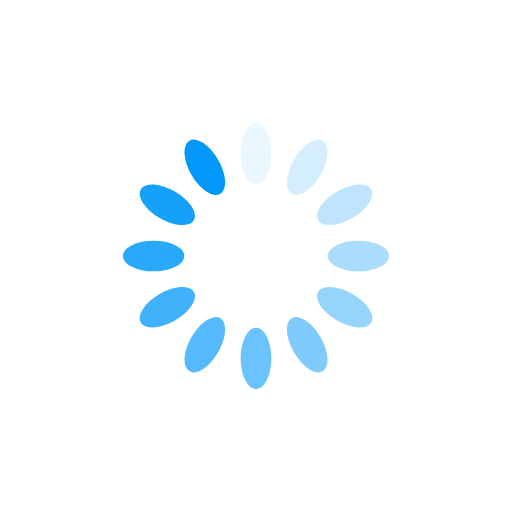
t = 0.00 s
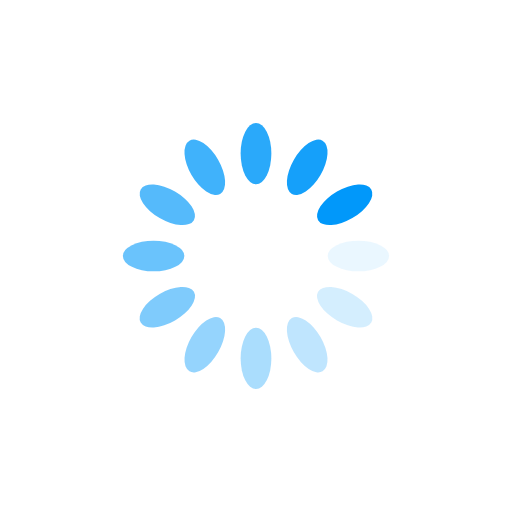
t = 0.25 s
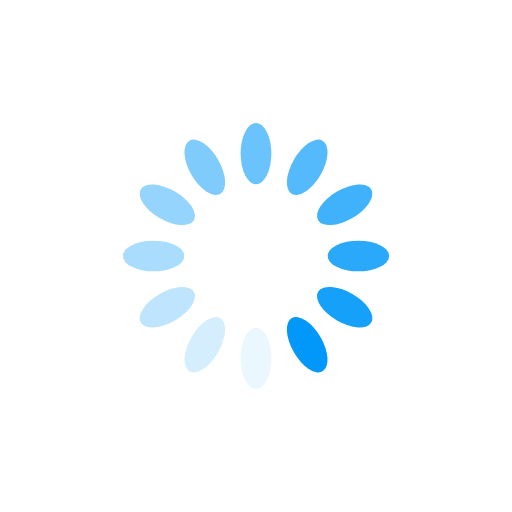
t = 0.50 s
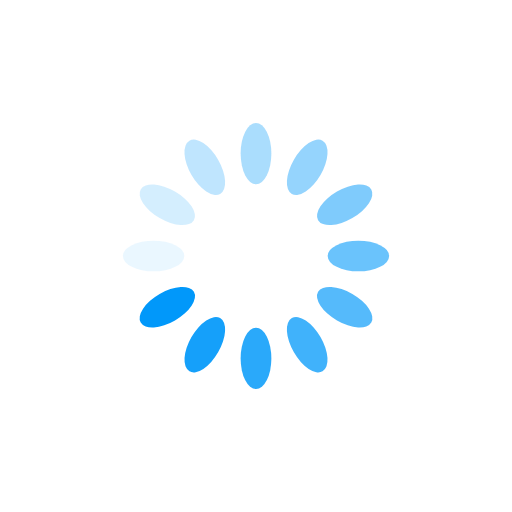
t = 0.75 s

The animated SVG that drew these frames (rendered in a browser with its animation timeline set to each time). Animation: 12 SMIL elements (animate=12); one cycle of 1.00 s, repeats indefinitely.

<?xml version="1.0" encoding="utf-8"?>
<svg xmlns="http://www.w3.org/2000/svg" xmlns:xlink="http://www.w3.org/1999/xlink" style="margin: auto; background: none; display: block; shape-rendering: auto;" width="36px" height="36px" viewBox="0 0 100 100" preserveAspectRatio="xMidYMid">
<g transform="rotate(0 50 50)">
  <rect x="47" y="24" rx="3" ry="6" width="6" height="12" fill="#0198fa">
    <animate attributeName="opacity" values="1;0" keyTimes="0;1" dur="1s" begin="-0.9166666666666666s" repeatCount="indefinite"></animate>
  </rect>
</g><g transform="rotate(30 50 50)">
  <rect x="47" y="24" rx="3" ry="6" width="6" height="12" fill="#0198fa">
    <animate attributeName="opacity" values="1;0" keyTimes="0;1" dur="1s" begin="-0.8333333333333334s" repeatCount="indefinite"></animate>
  </rect>
</g><g transform="rotate(60 50 50)">
  <rect x="47" y="24" rx="3" ry="6" width="6" height="12" fill="#0198fa">
    <animate attributeName="opacity" values="1;0" keyTimes="0;1" dur="1s" begin="-0.75s" repeatCount="indefinite"></animate>
  </rect>
</g><g transform="rotate(90 50 50)">
  <rect x="47" y="24" rx="3" ry="6" width="6" height="12" fill="#0198fa">
    <animate attributeName="opacity" values="1;0" keyTimes="0;1" dur="1s" begin="-0.6666666666666666s" repeatCount="indefinite"></animate>
  </rect>
</g><g transform="rotate(120 50 50)">
  <rect x="47" y="24" rx="3" ry="6" width="6" height="12" fill="#0198fa">
    <animate attributeName="opacity" values="1;0" keyTimes="0;1" dur="1s" begin="-0.5833333333333334s" repeatCount="indefinite"></animate>
  </rect>
</g><g transform="rotate(150 50 50)">
  <rect x="47" y="24" rx="3" ry="6" width="6" height="12" fill="#0198fa">
    <animate attributeName="opacity" values="1;0" keyTimes="0;1" dur="1s" begin="-0.5s" repeatCount="indefinite"></animate>
  </rect>
</g><g transform="rotate(180 50 50)">
  <rect x="47" y="24" rx="3" ry="6" width="6" height="12" fill="#0198fa">
    <animate attributeName="opacity" values="1;0" keyTimes="0;1" dur="1s" begin="-0.4166666666666667s" repeatCount="indefinite"></animate>
  </rect>
</g><g transform="rotate(210 50 50)">
  <rect x="47" y="24" rx="3" ry="6" width="6" height="12" fill="#0198fa">
    <animate attributeName="opacity" values="1;0" keyTimes="0;1" dur="1s" begin="-0.3333333333333333s" repeatCount="indefinite"></animate>
  </rect>
</g><g transform="rotate(240 50 50)">
  <rect x="47" y="24" rx="3" ry="6" width="6" height="12" fill="#0198fa">
    <animate attributeName="opacity" values="1;0" keyTimes="0;1" dur="1s" begin="-0.25s" repeatCount="indefinite"></animate>
  </rect>
</g><g transform="rotate(270 50 50)">
  <rect x="47" y="24" rx="3" ry="6" width="6" height="12" fill="#0198fa">
    <animate attributeName="opacity" values="1;0" keyTimes="0;1" dur="1s" begin="-0.16666666666666666s" repeatCount="indefinite"></animate>
  </rect>
</g><g transform="rotate(300 50 50)">
  <rect x="47" y="24" rx="3" ry="6" width="6" height="12" fill="#0198fa">
    <animate attributeName="opacity" values="1;0" keyTimes="0;1" dur="1s" begin="-0.08333333333333333s" repeatCount="indefinite"></animate>
  </rect>
</g><g transform="rotate(330 50 50)">
  <rect x="47" y="24" rx="3" ry="6" width="6" height="12" fill="#0198fa">
    <animate attributeName="opacity" values="1;0" keyTimes="0;1" dur="1s" begin="0s" repeatCount="indefinite"></animate>
  </rect>
</g>
<!-- [ldio] generated by https://loading.io/ --></svg>
